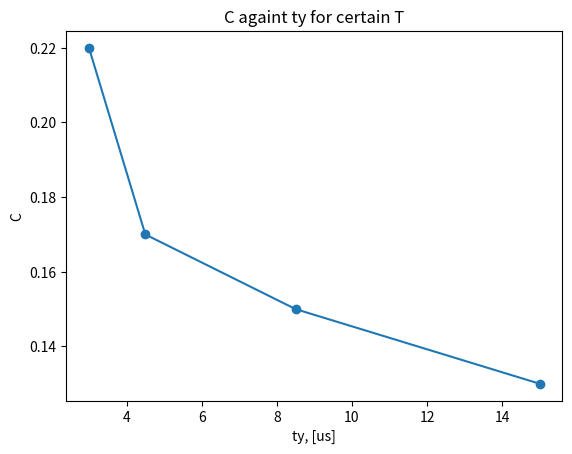

This chart was generated by the following Python code:
import numpy as np 
import matplotlib.pyplot as plt

ty = np.array([6, 9, 17, 30])
C = np.array([22, 17, 15, 13])/100


plt.figure(1)
plt.title("C againt ty for certain T")
plt.xlabel("ty, [us]")
plt.ylabel("C")
plt.scatter(ty/2, C)
plt.plot(ty/2, C)



plt.show()
